pico-8 play session: mixed d-pad (fixed 12-tick cycle)

[t = 4 s] mixed d-pad (1.2s cycle ×~3): → ← ↑ ↓ + 🅾/❎ taps, ~4s
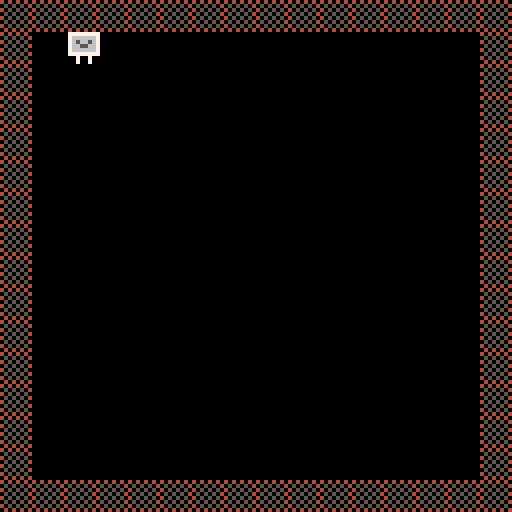
[t = 8 s] mixed d-pad (1.2s cycle ×~6): → ← ↑ ↓ + 🅾/❎ taps, ~8s
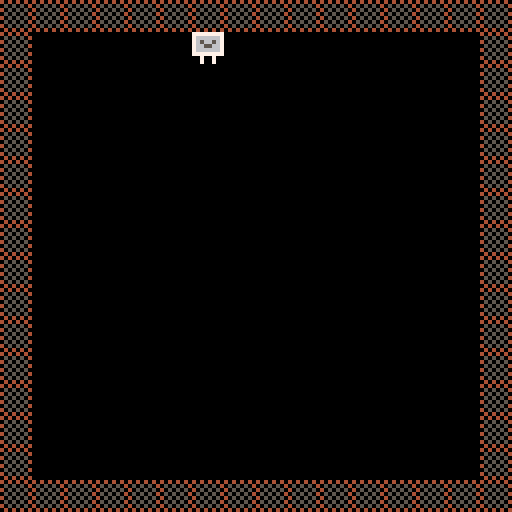

pico-8 cartridge
version 14
__lua__
px = 8
py = 8
pspd = 1 

function bump(x,y)
 return fget(mget(flr(x/8),flr(y/8)),0)
end

function _update()
 if btn(0) then
  px -= pspd
  if px < 8 then
   px = 8
  end
  if bump(px-1, py) or bump(px,py+7) then
   px += pspd
  end
 end

 if btn(1) then 
  px += pspd
  if px > 112 then
   px = 112
  end
  if bump(px+7,py) or bump(px+7, py+7) then
   px -= pspd
  end
 end

 if btn(2) then 
  py -= pspd
  if py < 8 then
   py = 8
  end
  if bump(px,py) or bump(px+7,py) then
   py += pspd
  end
 end

 if btn(3) then 
  py += pspd
  if py > 112 then
   py = 112
  end
  if bump(px,py+7) or bump(px+7,py+7) then
   py -= pspd
  end
 end
end


function _draw()
 cls()
 map(0,0,0,0,128,128)
 spr(3,px,py)
end
__gfx__
00000000404040406556665677777777787777770000000000000000000000000000000000000000000000000000000000000000000000000000000000000000
00000000050505046555665676666667787777770000000000000000000000000000000000000000000000000000000000000000000000000000000000000000
00700700405050506656565576566567888777770000000000000000000000000000000000000000000000000000000000000000000000000000000000000000
0007700005050504666565667665566788888888000dd000000bb000000cc0000000000000000000000000000000000000000000000000000000000000000000
000770004050505066655666766666678887777700dddd0000bbbb0000cccc000000000000000000000000000000000000000000000000000000000000000000
00700700050505046666665677777777787877770d8dd8d00b8bb8b00c8cc8c00000000000000000000000000000000000000000000000000000000000000000
0000000040505050665665560070070078777777dd8dd8ddbb8bb8bbcc8cc8cc0000000000000000000000000000000000000000000000000000000000000000
0000000004040404655666660070070078777777ddddddddbbbbbbbbcccccccc0000000000000000000000000000000000000000000000000000000000000000
00000000000000000000000000000000000000000000000000000000000000000000000000000000000000000000000000000000000000000000000000000000
00000000000000000000000000000000000000000000000000000000000000000000000000000000000000000000000000000000000000000000000000000000
00000000000000000000000000000000000000000000000000000000000000000000000000000000000000000000000000000000000000000000000000000000
00000000000000000000000000000000000000000000000000000000000000000000000000000000000000000000000000000000000000000000000000000000
00000000000000000000000000000000000000000000000000000000000000000000000000000000000000000000000000000000000000000000000000000000
00000000000000000000000000000000000000000000000000000000000000000000000000000000000000000000000000000000000000000000000000000000
00000000000000000000000000000000000000000000000000000000000000000000000000000000000000000000000000000000000000000000000000000000
00000000000000000000000000000000000000000000000000000000000000000000000000000000000000000000000000000000000000000000000000000000
00000000000000000000000000000000000000000000000000000000000000000000000000000000000000000000000000000000000000000000000000000000
00000000000000000000000000000000000000000000000000000000000000000000000000000000000000000000000000000000000000000000000000000000
00000000000000000000000000000000000000000000000000000000000000000000000000000000000000000000000000000000000000000000000000000000
00000000000000000000000000000000000000000000000000000000000000000000000000000000000000000000000000000000000000000000000000000000
00000000000000000000000000000000000000000000000000000000000000000000000000000000000000000000000000000000000000000000000000000000
00000000000000000000000000000000000000000000000000000000000000000000000000000000000000000000000000000000000000000000000000000000
00000000000000000000000000000000000000000000000000000000000000000000000000000000000000000000000000000000000000000000000000000000
00000000000000000000000000000000000000000000000000000000000000000000000000000000000000000000000000000000000000000000000000000000
00000000000000000000000000000000000000000000000000000000000000000000000000000000000000000000000000000000000000000000000000000000
00000000000000000000000000000000000000000000000000000000000000000000000000000000000000000000000000000000000000000000000000000000
00000000000000000000000000000000000000000000000000000000000000000000000000000000000000000000000000000000000000000000000000000000
00000000000000000000000000000000000000000000000000000000000000000000000000000000000000000000000000000000000000000000000000000000
00000000000000000000000000000000000000000000000000000000000000000000000000000000000000000000000000000000000000000000000000000000
00000000000000000000000000000000000000000000000000000000000000000000000000000000000000000000000000000000000000000000000000000000
00000000000000000000000000000000000000000000000000000000000000000000000000000000000000000000000000000000000000000000000000000000
00000000000000000000000000000000000000000000000000000000000000000000000000000000000000000000000000000000000000000000000000000000
00000000000000000000000000000000000000000000000000000000000000000000000000000000000000000000000000000000000000000000000000000000
00000000000000000000000000000000000000000000000000000000000000000000000000000000000000000000000000000000000000000000000000000000
00000000000000000000000000000000000000000000000000000000000000000000000000000000000000000000000000000000000000000000000000000000
00000000000000000000000000000000000000000000000000000000000000000000000000000000000000000000000000000000000000000000000000000000
00000000000000000000000000000000000000000000000000000000000000000000000000000000000000000000000000000000000000000000000000000000
00000000000000000000000000000000000000000000000000000000000000000000000000000000000000000000000000000000000000000000000000000000
00000000000000000000000000000000000000000000000000000000000000000000000000000000000000000000000000000000000000000000000000000000
00000000000000000000000000000000000000000000000000000000000000000000000000000000000000000000000000000000000000000000000000000000
00000000000000000000000000000000000000000000000000000000000000000000000000000000000000000000000000000000000000000000000000000000
00000000000000000000000000000000000000000000000000000000000000000000000000000000000000000000000000000000000000000000000000000000
00000000000000000000000000000000000000000000000000000000000000000000000000000000000000000000000000000000000000000000000000000000
00000000000000000000000000000000000000000000000000000000000000000000000000000000000000000000000000000000000000000000000000000000
00000000000000000000000000000000000000000000000000000000000000000000000000000000000000000000000000000000000000000000000000000000
00000000000000000000000000000000000000000000000000000000000000000000000000000000000000000000000000000000000000000000000000000000
00000000000000000000000000000000000000000000000000000000000000000000000000000000000000000000000000000000000000000000000000000000
00000000000000000000000000000000000000000000000000000000000000000000000000000000000000000000000000000000000000000000000000000000
00000000000000000000000000000000000000000000000000000000000000000000000000000000000000000000000000000000000000000000000000000000
00000000000000000000000000000000000000000000000000000000000000000000000000000000000000000000000000000000000000000000000000000000
00000000000000000000000000000000000000000000000000000000000000000000000000000000000000000000000000000000000000000000000000000000
00000000000000000000000000000000000000000000000000000000000000000000000000000000000000000000000000000000000000000000000000000000
00000000000000000000000000000000000000000000000000000000000000000000000000000000000000000000000000000000000000000000000000000000
00000000000000000000000000000000000000000000000000000000000000000000000000000000000000000000000000000000000000000000000000000000
00000000000000000000000000000000000000000000000000000000000000000000000000000000000000000000000000000000000000000000000000000000
00000000000000000000000000000000000000000000000000000000000000000000000000000000000000000000000000000000000000000000000000000000
00000000000000000000000000000000000000000000000000000000000000000000000000000000000000000000000000000000000000000000000000000000
00000000000000000000000000000000000000000000000000000000000000000000000000000000000000000000000000000000000000000000000000000000
00000000000000000000000000000000000000000000000000000000000000000000000000000000000000000000000000000000000000000000000000000000
00000000000000000000000000000000000000000000000000000000000000000000000000000000000000000000000000000000000000000000000000000000
00000000000000000000000000000000000000000000000000000000000000000000000000000000000000000000000000000000000000000000000000000000
00000000000000000000000000000000000000000000000000000000000000000000000000000000000000000000000000000000000000000000000000000000
00000000000000000000000000000000000000000000000000000000000000000000000000000000000000000000000000000000000000000000000000000000
00000000000000000000000000000000000000000000000000000000000000000000000000000000000000000000000000000000000000000000000000000000
10808080808080808080808080808080808080000000000000000000000000000000000000000000000000000000000000000000000000000000000000000000
00000000000000000010101010101010101010101010101010000000000000000000000000000000000000000000000000000000000000000000000000000010
10000000000000000000000000000000000000000000000000000000000000000000000000000000000000000000000000000000000000000000000000000000
00000000000000000000000000000000000000000000000000000000000000000000000000000000000000000000000000000000000000000000000000000010
10000000000000000000000000000000000000000000000000000000000000000000000000000000000000000000000000000000000000000000000000000000
00000000000000000000000000000000000000000000000000000000000000000000000000000000000000000000000000000000000000000000000000000010
10000000000000000000000000000000000000000000000000000000000000000000000000000000000000000000000000000000000000000000000000000000
00000000000000000000000000000000000000000000000000000000000000000000000000000000000000000000000000000000000000000000000000000010
10000000000000000000000000000000000000000000000000000000000000000000000000000000000000000000000000000000000000000000000000000000
00000000000000000000000000000000000000000000000000000000000000000000000000000000000000000000000000000000000000000000000000000010
10000000000000000000000000000000000000000000000000000000000000000000000000000000000000000000000000000000000000000000000000000000
00000000000000000000000000000000000000000000000000000000000000000000000000000000000000000000000000000000000000000000000000000010
10000000000000000000000000000000000000000000000000000000000000000000000000000000000000000000000000000000000000000000000000000000
00000000000000000000000000000000000000000000000000000000000000000000000000000000000000000000000000000000000000000000000000000010
10000000000000000000000000000000000000000000000000000000000000000000000000000000000000000000000000000000000000000000000000000000
00000000000000000000000000000000000000000000000000000000000000000000000000000000000000000000000000000000000000000000000000000010
10000000000000000000000000000000000000000000000000000000000000000000000000000000000000000000000000000000000000000000000000000000
00000000000000000000000000000000000000000000000000000000000000000000000000000000000000000000000000000000000000000000000000000010
10000000000000000000000000000000000000000000000000000000000000000000000000000000000000000000000000000000000000000000000000000000
00000000000000000000000000000000000000000000000000000000000000000000000000000000000000000000000000000000000000000000000000000010
10000000000000000000000000000000000000000000000000000000000000000000000000000000000000000000000000000000000000000000000000000000
00000000000000000000000000000000000000000000000000000000000000000000000000000000000000000000000000000000000000000000000000000010
10000000000000000000000000000000000000000000000000000000000000000000000000000000000000000000000000000000000000000000000000000000
00000000000000000000000000000000000000000000000000000000000000000000000000000000000000000000000000000000000000000000000000000010
10000000000000000000000000000000000000000000000000000000000000000000000000000000000000000000000000000000000000000000000000000000
00000000000000000000000000000000000000000000000000000000000000000000000000000000000000000000000000000000000000000000000000000010
10000000000000000000000000000000000000000000000000000000000000000000000000000000000000000000000000000000000000000000000000000000
00000000000000000000000000000000000000000000000000000000000000000000000000000000000000000000000000000000000000000000000000000010
10000000000000000000000000000000000000000000000000000000000000000000000000000000000000000000000000000000000000000000000000000000
00000000000000000000000000000000000000000000000000000000000000000000000000000000000000000000000000000000000000000000000000000010
10000000000000000000000000000000000000000000000000000000000000000000000000000000000000000000000000000000000000000000000000000000
00000000000000000000000000000000000000000000000000000000000000000000000000000000000000000000000000000000000000000000000000000010
10000000000000000000000000000000000000000000000000000000000000000000000000000000000000000000000000000000000000000000000000000000
00000000000000000000000000000000000000000000000000000000000000000000000000000000000000000000000000000000000000000000000000000010
10000000000000000000000000000000000000000000000000000000000000000000000000000000000000000000000000000000000000000000000000000000
00000000000000000000000000000000000000000000000000000000000000000000000000000000000000000000000000000000000000000000000000000010
10000000000000000000000000000000000000000000000000000000000000000000000000000000000000000000000000000000000000000000000000000000
00000000000000000000000000000000000000000000000000000000000000000000000000000000000000000000000000000000000000000000000000001010
10000000000000000000000000000000000000000000000000000000000000000000000000000000000000000000000000000000000000000000000000000000
00000000000000000000000000000000000000000000000000000000000000000000000000000000000000000000000000000000000000000000000000001010
10000000000000000000000000000000000000000000000000000000000000000000000000000000000000000000000000000000000000000000000000000000
00000000000000000000000000000000000000000000000000000000000000000000000000000000000000000000000000000000000000000000000000001010
10000000000000000000000000000000000000000000000000000000000000000000000000000000000000000000000000000000000000000000000000000000
00000000000000000000000000000000000000000000000000000000000000000000000000000000000000000000000000000000000000000000000000001010
10000000000000000000000000000000000000000000000000000000000000000000000000000000000000000000000000000000000000000000000000000000
00000000000000000000000000000000000000000000000000000000000000000000000000000000000000000000000000000000000000000000000000001010
10000000000000000000000000000000000000000000000000000000000000000000000000000000000000000000000000000000000000000000000000000000
00000000000000000000000000000000000000000000000000000000000000000000000000000000000000000000000000000000000000000000000000001010
10000000000000000000000000000000000000000000000000000000000000000000000000000000000000000000000000000000000000000000000000000000
00000000000000000000000000000000000000000000000000000000000000000000000000000000000000000000000000000000000000000000000000001010
10000000000000000000000000000000000000000000000000000000000000000000000000000000000000000000000000000000000000000000000000000000
00000000000000000000000000000000000000000000000000000000000000000000000000000000000000000000000000000000000000000000000000001010
10000000000000000000000000000000000000000000000000000000000000000000000000000000000000000000000000000000000000000000000000000000
00000000000000000000000000000000000000000000000000000000000000000000000000000000000000000000000000000000000000000000000000001010
10000000000000000000000000000000000000000000000000000000000000000000000000000000000000000000000000000000000000000000000000000000
00000000000000000000000000000000000000000000000000000000000000000000000000000000000000000000000000000000000000000000000000001010
10000000000000000000000000000000000000000000000000000000000000000000000000000000000000000000000000000000000000000000000000000000
00000000000000000000000000000000000000000000000000000000000000000000000000000000000000000000000000000000000000000000000000001010
10000000000000000000000000000000000000000000000000000000000000000000000000000000000000000000000000000000000000000000000000000000
00000000000000000000000000000000000000000000000000000000000000000000000000000000000000000000000000000000000000000000000000001010
10000000000000000000000000000000000000000000000000000000000000000000000000000000000000000000000000000000000000000000000000000000
00000000000000000000000000000000000000000000000000000000000000000000001010101010101010101010101010101010101010101010101010101010
10101010101010101010101010101010101010101010101010101010101010101010101010101010101010101010101010101010101010101010101010101010
10101010101010101010101010101010101010101010101010101010101010101010101010101010101010101010101010101010101010101010101010101010
__gff__
0000000000000000000000000000000000000000000000000000000000000000000000000000000000000000000000000000000000000000000000000000000000000000000000000000000000000000000000000000000000000000000000000000000000000000000000000000000000000000000000000000000000000000
0000000000000000000000000000000000000000000000000000000000000000000000000000000000000000000000000000000000000000000000000000000000000000000000000000000000000000000000000000000000000000000000000000000000000000000000000000000000000000000000000000000000000000
__map__
0101010101010101010101010101010108080808080808080808080808080808080808080808080808080801010101010101010101010101010101010101010101010101010101010101010101010101010101010101010101010101010101010101010101010101010101010101010101010101010101010101010101010101
0108000008080800000000000008080108000808080808080808080808080800000000080000000000000000000000000000000000000000000000000000000000000000000000000000000000000000000000000000000000000000000000080808080808080800000000000000000000000000000000000000000000000001
0100000000000008080000000008080100000000080000080800000000000000000000000000000000000000000000000000000000000000000000000000000000000000000000000000000000000000000000000000000000000000000000000000000000000000000000000000000000000000000000000000000000000001
0100000000000000080000000008080100080808080008080800080000000800000808080008000800000000000000000000000000000000000000000000000000000000000000000000000000000000000000000000000000000000000000000000000000000000000000000000000000000000000000000000000000000001
0100000000000000000800000008080108000000000808000800000000000000000000000000000000000000000000000000000000000000000000000000000000000000000000000000000000000000000000000000000000000000000000000000000000000000000000000000000000000000000000000000000000000001
0100000000000000000008000008080108000800080008080000000000000000000000000000000000000000000000000000000000000000000000000000000000000000000000000000000000000000000000000000000000000000000000000000000000000000000000000000000000000000000000000000000000000001
0100000000000000000000000808080108000000000000000000000000000000000000000000000000000000000000000000000000000000000000000000000000000000000000000000000000000000000000000000000000000000000000000000000000000000000000000000000000000000000000000000000000000001
0100000000000000000000000800080108080800000000000000000000000000000000000000000000000000000000000000000000000000000000000000000000000000000000000000000000000000000000000000000000000000000000000000000000000000000000000000000000000000000000000000000000000001
0108080808080808080808080808080108080000000000000000000000000000000000000000000000000000000000000000000000000000000000000000000000000000000000000000000000000000000000000000000000000000000000000000000000000000000000000000000000000000000000000000000000000001
0100000000000000000000080808080108080800080000000000000000000000000000000000000000000000000000000000000000000000000000000000000000000000000000000000000000000000000000000000000000000000000000000000000000000000000000000000000000000000000000000000000000000001
0100000000000000000000000000000100000800080000000000000000000000000000000000000000000000000000000000000000000000000000000000000000000000000000000000000000000000000000000000000000000000000000000000000000000000000000000000000000000000000000000000000000000001
0100000808080808080808080808080100000000080000000000000000000000000000000000000000000000000000000000000000000000000000000000000000000000000000000000000000000000000000000000000000000000000000000000000000000000000000000000000000000000000000000000000000000001
0108080800000000000000000000000100000000080000000000000000000000000000000000000000000000000000000000000000000000000000000000000000000000000000000000000000000000000000000000000000000000000000000000000000000000000000000000000000000000000000000000000000000001
0100000000000000000000000000000100000000080000000000000000000000000000000000000000000000000000000000000000000000000000000000000000000000000000000000000000000000000000000000000000000000000000000000000000000000000000000000000000000000000000000000000000000001
0100000000000000000000000000000100000000080000000000000000000000000000000000000000000000000000000000000000000000000000000000000000000000000000000000000000000000000000000000000000000000000000000000000000000000000000000000000000000000000000000000000000000001
0101010101010101010101010101010108080808080808080808080808000000000000000000000000000000000000000000000000000000000000000000000000000000000000000000000000000000000000000000000000000000000000000000000000000000000000000000000000000000000000000000000000000001
0808080800000008080808080808080808080808080808000000000000000000000000000000000000000000000000000000000000000000000000000000000000000000000000000000000000000000000000000000000000000000000000000000000000000000000000000000000000000000000000000000000000000001
0808080808080808080808080000000000000000000000000000000000000000000000000000000000000000000000000000000000000000000000000000000000000000000000000000000000000000000000000000000000000000000000000000000000000000000000000000000000000000000000000000000000000001
0808000000000000000008080000000000000000000000000000000000000000000000000000000000000000000000000000000000000000000000000000000000000000000000000000000000000000000000000000000000000000000000000000000000000000000000000000000000000000000000000000000000000001
0808080000000000000808000000000000000000000000000000000000000000000000000000000000000000000000000000000000000000000000000000000000000000000000000000000000000000000000000000000000000000000000000000000000000000000000000000000000000000000000000000000000000001
0808080808080808080808000000000000000000000000000000000000000000000000000000000000000000000000000000000000000000000000000000000000000000000000000000000000000000000000000000000000000000000000000000000000000000000000000000000000000000000000000000000000000001
0808080000000000080808080800000000000000000000000000000000000000000000000000000000000000000000000000000000000000000000000000000000000000000000000000000000000000000000000000000000000000000000000000000000000000000000000000000000000000000000000000000000000001
0808000000000000000000000000000000000000000000000000000000000000000000000000000000000000000000000000000000000000000000000000000000000000000000000000000000000000000000000000000000000000000000000000000000000000000000000000000000000000000000000000000000000001
0808000000000000000000080808080000000000000000000000000000000000000000000000000000000000000000000000000000000000000000000000000000000000000000000000000000000000000000000000000000000000000000000000000000000000000000000000000000000000000000000000000000000001
0808080808000808080808080808080808080808080800000000000000000000000000000000000000000000000000000000000000000000000000000000000000000000000000000001010101010101010101010101010101000000000000000000000000000000000000000000000000000000000000000000000000000001
0808080008080000000000000000000000000000000000000000000000000000000000000000000000000000000000000000000000000000000000000000000000000000000000000001010101010101010101010101010101000000000000000000000000000000000000000000000000000000000000000000000000000001
0808000000000000000000000000000008000000000000000000000000000000000000000000000000000000000000000000000000000000000000000000000000000000000000000001010101010101010101010101010101000000000000000000000000000000000000000000000000000000000000000000000000000001
0808000000000000000000000000000000080000000000000000000000000000000000000000000000000000000000000000000000000000000000000000000000000000000000000001010101010101010101010101010101000000000000000000000000000000000000000000000000000000000000000000000000000001
0808000000000000000000000000000000000000000000000000000000000000000000000000000000000000000000000000000000000000000000000000000000000000000000000001010101010101010101010101010101000000000000000000000000000000000000000000000000000000000000000000000000000001
0808000000000000000000000000000000000800000000000000000000000000000000000000000000000000000000000000000000000000000000000000000000000000000000000001010101010101010101010101010101000000000000000000000000000000000000000000000000000000000000000000000000000001
0808000000000000000000000000000000000800000000000000000000000000000000000000000000000000000000000000000000000000000000000000000000000000000000000001010101010101010101010101010101000000000000000000000000000000000000000000000000000000000000000000000000000001
0808000000000000000000000000000000000800000000000000000000000000000000000000000000000000000000000000000000000000000000000000000000000000000000000001010101010101010101010101010101000000000000000000000000000000000000000000000000000000000000000000000000000001
